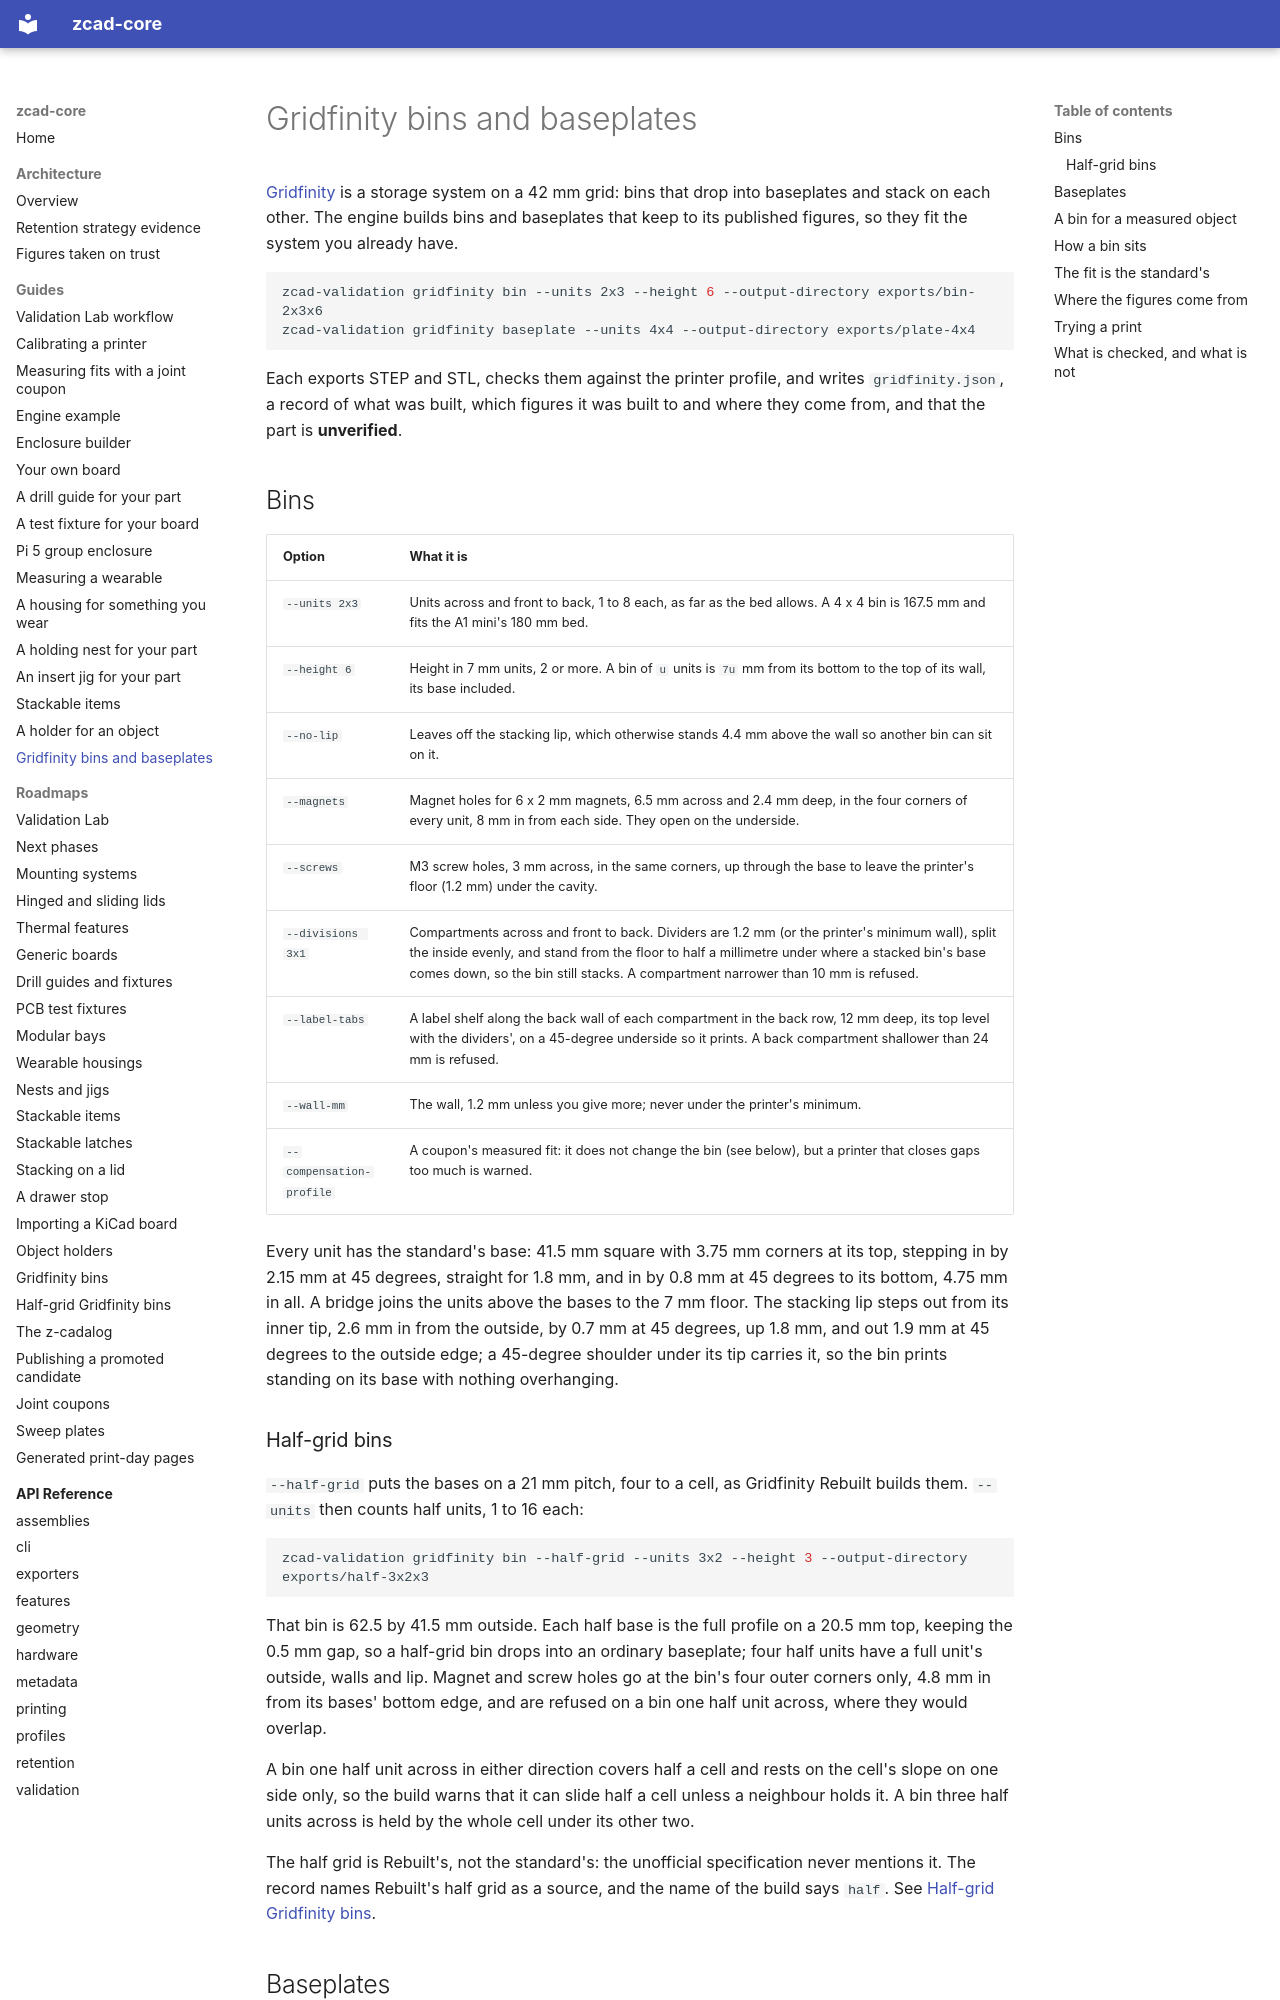

repository: zacharymplace/zcad-core · page: guides/gridfinity/index.html · generator: mkdocs

# Gridfinity bins and baseplates

[Gridfinity](https://gridfinity.xyz/) is a storage system on a 42 mm grid: bins that drop into baseplates and stack on each other. The engine builds bins and
baseplates that keep to its published figures, so they fit the system you already have.

```bash
zcad-validation gridfinity bin --units 2x3 --height 6 --output-directory exports/bin-2x3x6
zcad-validation gridfinity baseplate --units 4x4 --output-directory exports/plate-4x4
```

Each exports STEP and STL, checks them against the printer profile, and writes `gridfinity.json`, a record of what was built, which figures it was built
to and where they come from, and that the part is **unverified**.

## Bins

| Option | What it is |
| --- | --- |
| `--units 2x3` | Units across and front to back, 1 to 8 each, as far as the bed allows. A 4 x 4 bin is 167.5 mm and fits the A1 mini's 180 mm bed. |
| `--height 6` | Height in 7 mm units, 2 or more. A bin of `u` units is `7u` mm from its bottom to the top of its wall, its base included. |
| `--no-lip` | Leaves off the stacking lip, which otherwise stands 4.4 mm above the wall so another bin can sit on it. |
| `--magnets` | Magnet holes for 6 x 2 mm magnets, 6.5 mm across and 2.4 mm deep, in the four corners of every unit, 8 mm in from each side. They open on the underside. |
| `--screws` | M3 screw holes, 3 mm across, in the same corners, up through the base to leave the printer's floor (1.2 mm) under the cavity. |
| `--divisions 3x1` | Compartments across and front to back. Dividers are 1.2 mm (or the printer's minimum wall), split the inside evenly, and stand from the floor to half a millimetre under where a stacked bin's base comes down, so the bin still stacks. A compartment narrower than 10 mm is refused. |
| `--label-tabs` | A label shelf along the back wall of each compartment in the back row, 12 mm deep, its top level with the dividers', on a 45-degree underside so it prints. A back compartment shallower than 24 mm is refused. |
| `--wall-mm` | The wall, 1.2 mm unless you give more; never under the printer's minimum. |
| `--compensation-profile` | A coupon's measured fit: it does not change the bin (see below), but a printer that closes gaps too much is warned. |

Every unit has the standard's base: 41.5 mm square with 3.75 mm corners at its top, stepping in by 2.15 mm at 45 degrees, straight for 1.8 mm, and in by
0.8 mm at 45 degrees to its bottom, 4.75 mm in all. A bridge joins the units above the bases to the 7 mm floor. The stacking lip steps out from its inner
tip, 2.6 mm in from the outside, by 0.7 mm at 45 degrees, up 1.8 mm, and out 1.9 mm at 45 degrees to the outside edge; a 45-degree shoulder under its tip
carries it, so the bin prints standing on its base with nothing overhanging.

### Half-grid bins

`--half-grid` puts the bases on a 21 mm pitch, four to a cell, as Gridfinity Rebuilt builds them. `--units` then counts half units, 1 to 16 each:

```bash
zcad-validation gridfinity bin --half-grid --units 3x2 --height 3 --output-directory exports/half-3x2x3
```

That bin is 62.5 by 41.5 mm outside. Each half base is the full profile on a 20.5 mm top, keeping the 0.5 mm gap, so a half-grid bin drops into an
ordinary baseplate; four half units have a full unit's outside, walls and lip. Magnet and screw holes go at the bin's four outer corners only, 4.8 mm in
from its bases' bottom edge, and are refused on a bin one half unit across, where they would overlap.

A bin one half unit across in either direction covers half a cell and rests on the cell's slope on one side only, so the build warns that it can slide
half a cell unless a neighbour holds it. A bin three half units across is held by the whole cell under its other two.

The half grid is Rebuilt's, not the standard's: the unofficial specification never mentions it. The record names Rebuilt's half grid as a source, and the
name of the build says `half`. See [Half-grid Gridfinity bins](../roadmaps/gridfinity-half-grid.md).
